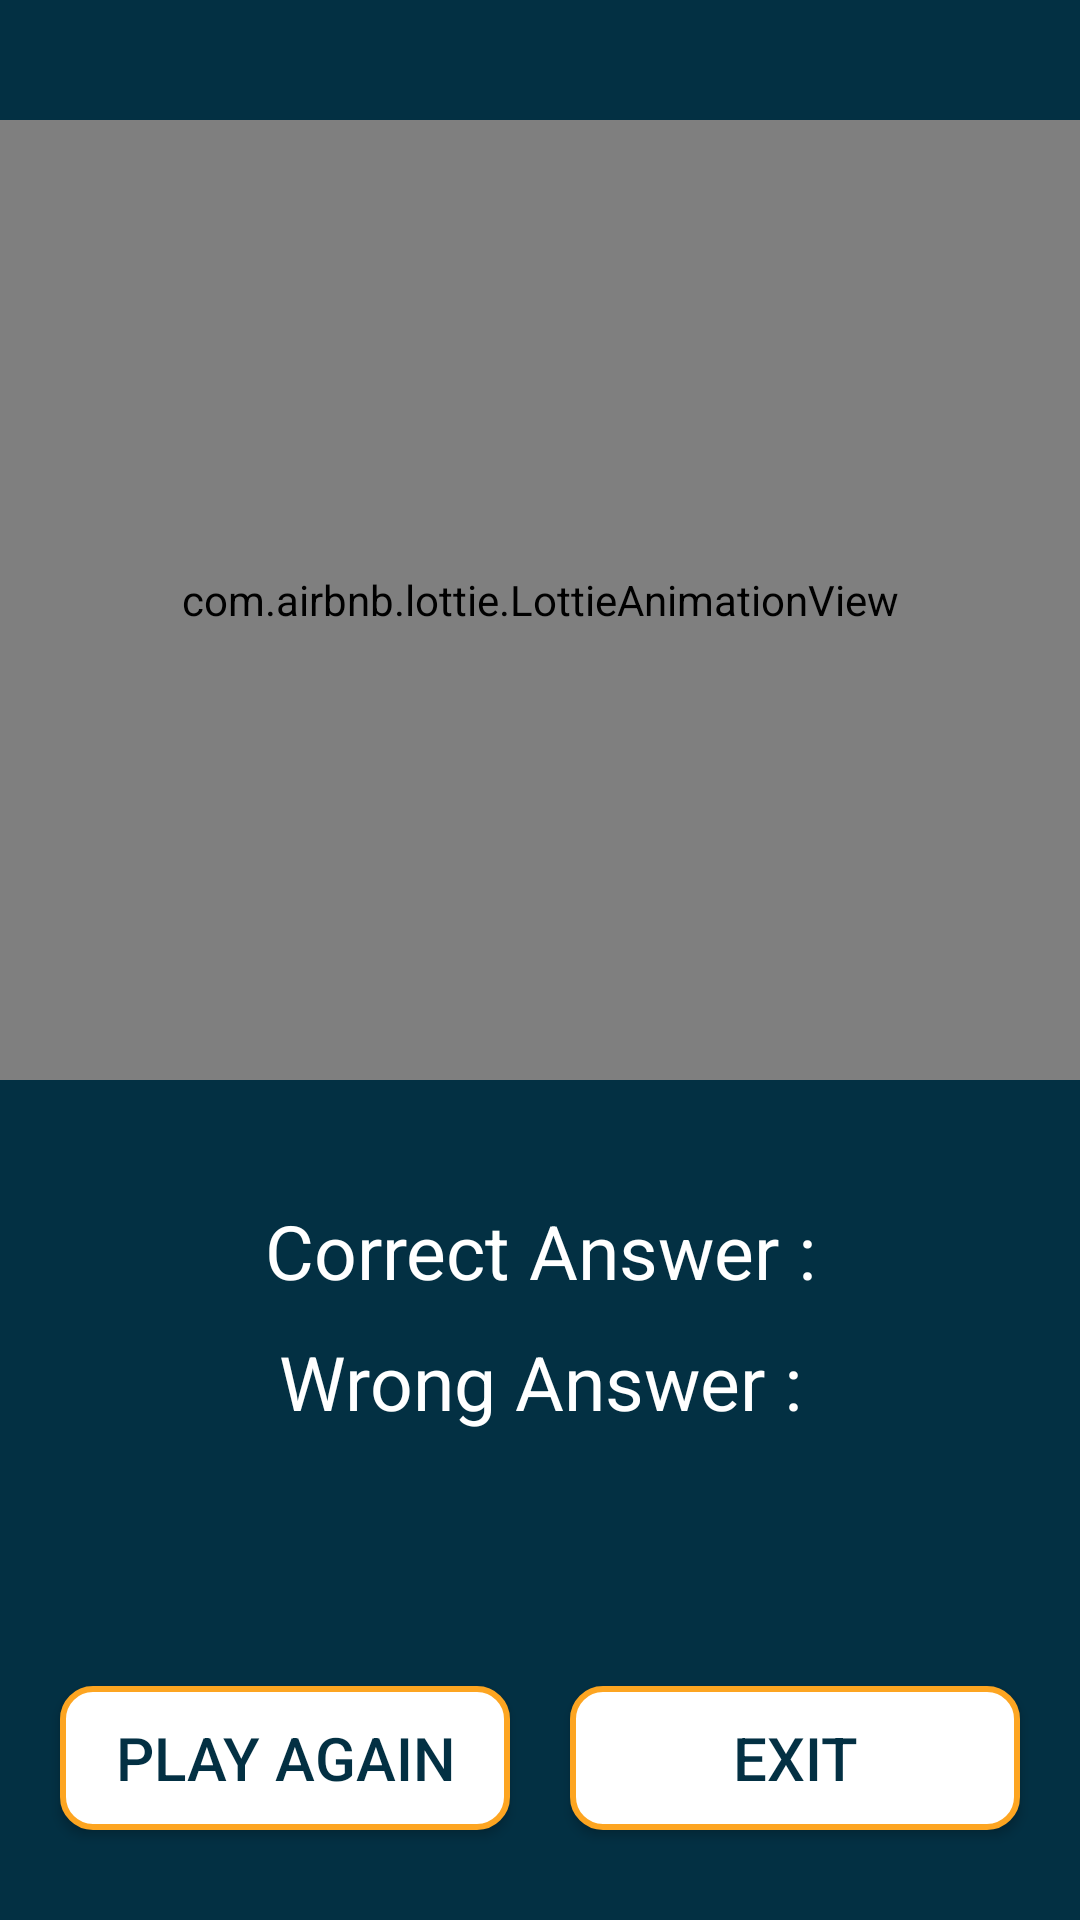

Write the Android layout XML for this screen, with the resource values it uses.
<!-- AndroidManifest.xml: application theme Theme.QuizGame -->
<!-- res/layout/activity_finish.xml -->
<?xml version="1.0" encoding="utf-8"?>
<androidx.constraintlayout.widget.ConstraintLayout xmlns:android="http://schemas.android.com/apk/res/android"
    xmlns:app="http://schemas.android.com/apk/res-auto"
    xmlns:tools="http://schemas.android.com/tools"
    android:layout_width="match_parent"
    android:layout_height="match_parent"
    android:background="@color/blue"
    tools:context=".FinishActivity">

    <com.airbnb.lottie.LottieAnimationView
        android:id="@+id/animationView"
        android:layout_width="match_parent"
        android:layout_height="320dp"
        android:layout_marginTop="40dp"
        app:layout_constraintEnd_toEndOf="parent"
        app:layout_constraintStart_toStartOf="parent"
        app:layout_constraintTop_toTopOf="parent"
        app:lottie_autoPlay="true"
        app:lottie_loop="true"
        app:lottie_rawRes="@raw/winner_result" />

    <TextView
        android:id="@+id/correct"
        android:layout_width="match_parent"
        android:layout_height="wrap_content"
        android:layout_marginTop="40dp"
        android:gravity="center_horizontal"
        android:text="Correct Answer :"
        android:textColor="@color/white"
        android:textSize="25sp"
        app:layout_constraintEnd_toEndOf="parent"
        app:layout_constraintStart_toStartOf="parent"
        app:layout_constraintTop_toBottomOf="@id/animationView" />

    <TextView
        android:id="@+id/wrong"
        android:layout_width="match_parent"
        android:layout_height="wrap_content"
        android:layout_marginTop="10dp"
        android:gravity="center_horizontal"
        android:text="Wrong Answer :"
        android:textColor="@color/white"
        android:textSize="25sp"
        app:layout_constraintEnd_toEndOf="parent"
        app:layout_constraintStart_toStartOf="parent"
        app:layout_constraintTop_toBottomOf="@id/correct" />

    <LinearLayout
        app:layout_constraintStart_toStartOf="parent"
        app:layout_constraintEnd_toEndOf="parent"
        app:layout_constraintBottom_toBottomOf="parent"
        android:layout_marginBottom="20dp"
        android:gravity="center_horizontal"
        android:layout_width="match_parent"
        android:layout_height="wrap_content"
        android:orientation="horizontal">

        <androidx.appcompat.widget.AppCompatButton
            android:id="@+id/play_again"
            android:layout_width="150dp"
            android:layout_height="wrap_content"
            android:background="@drawable/textview_back"
            android:text="Play Again"
            android:layout_margin="10dp"
            android:textColor="@color/blue"
            android:textSize="20sp" />

        <androidx.appcompat.widget.AppCompatButton
            android:id="@+id/exit"
            android:layout_width="150dp"
            android:layout_height="wrap_content"
            android:background="@drawable/textview_back"
            android:text="EXit"
            android:layout_margin="10dp"
            android:textColor="@color/blue"
            android:textSize="20sp" />
    </LinearLayout>
</androidx.constraintlayout.widget.ConstraintLayout>
<!-- resources referenced by this layout -->
<resources>
  <color name="blue">#033043</color>
  <color name="white">#FFFFFFFF</color>
  <!-- drawable textview_back (drawable) -->
  <?xml version="1.0" encoding="utf-8"?>
  <shape xmlns:android="http://schemas.android.com/apk/res/android">
      <corners android:radius="10dp"/>
      <solid android:color="@color/white"/>
      <stroke android:color="@color/yellow" android:width="2dp"/>
  </shape>
  <style name="Theme.QuizGame" parent="Theme.MaterialComponents.DayNight.DarkActionBar">
          
          <item name="colorPrimary">@color/blue</item>
          <item name="colorPrimaryVariant">@color/blue</item>
          <item name="colorOnPrimary">@color/white</item>
          
          <item name="colorSecondary">@color/teal_200</item>
          <item name="colorSecondaryVariant">@color/teal_700</item>
          <item name="colorOnSecondary">@color/black</item>
          
          <item name="android:statusBarColor">?attr/colorPrimaryVariant</item>
          
      </style>
  <color name="yellow">#FDA521</color>
  <color name="teal_200">#FF03DAC5</color>
  <color name="teal_700">#FF018786</color>
  <color name="black">#FF000000</color>
</resources>
